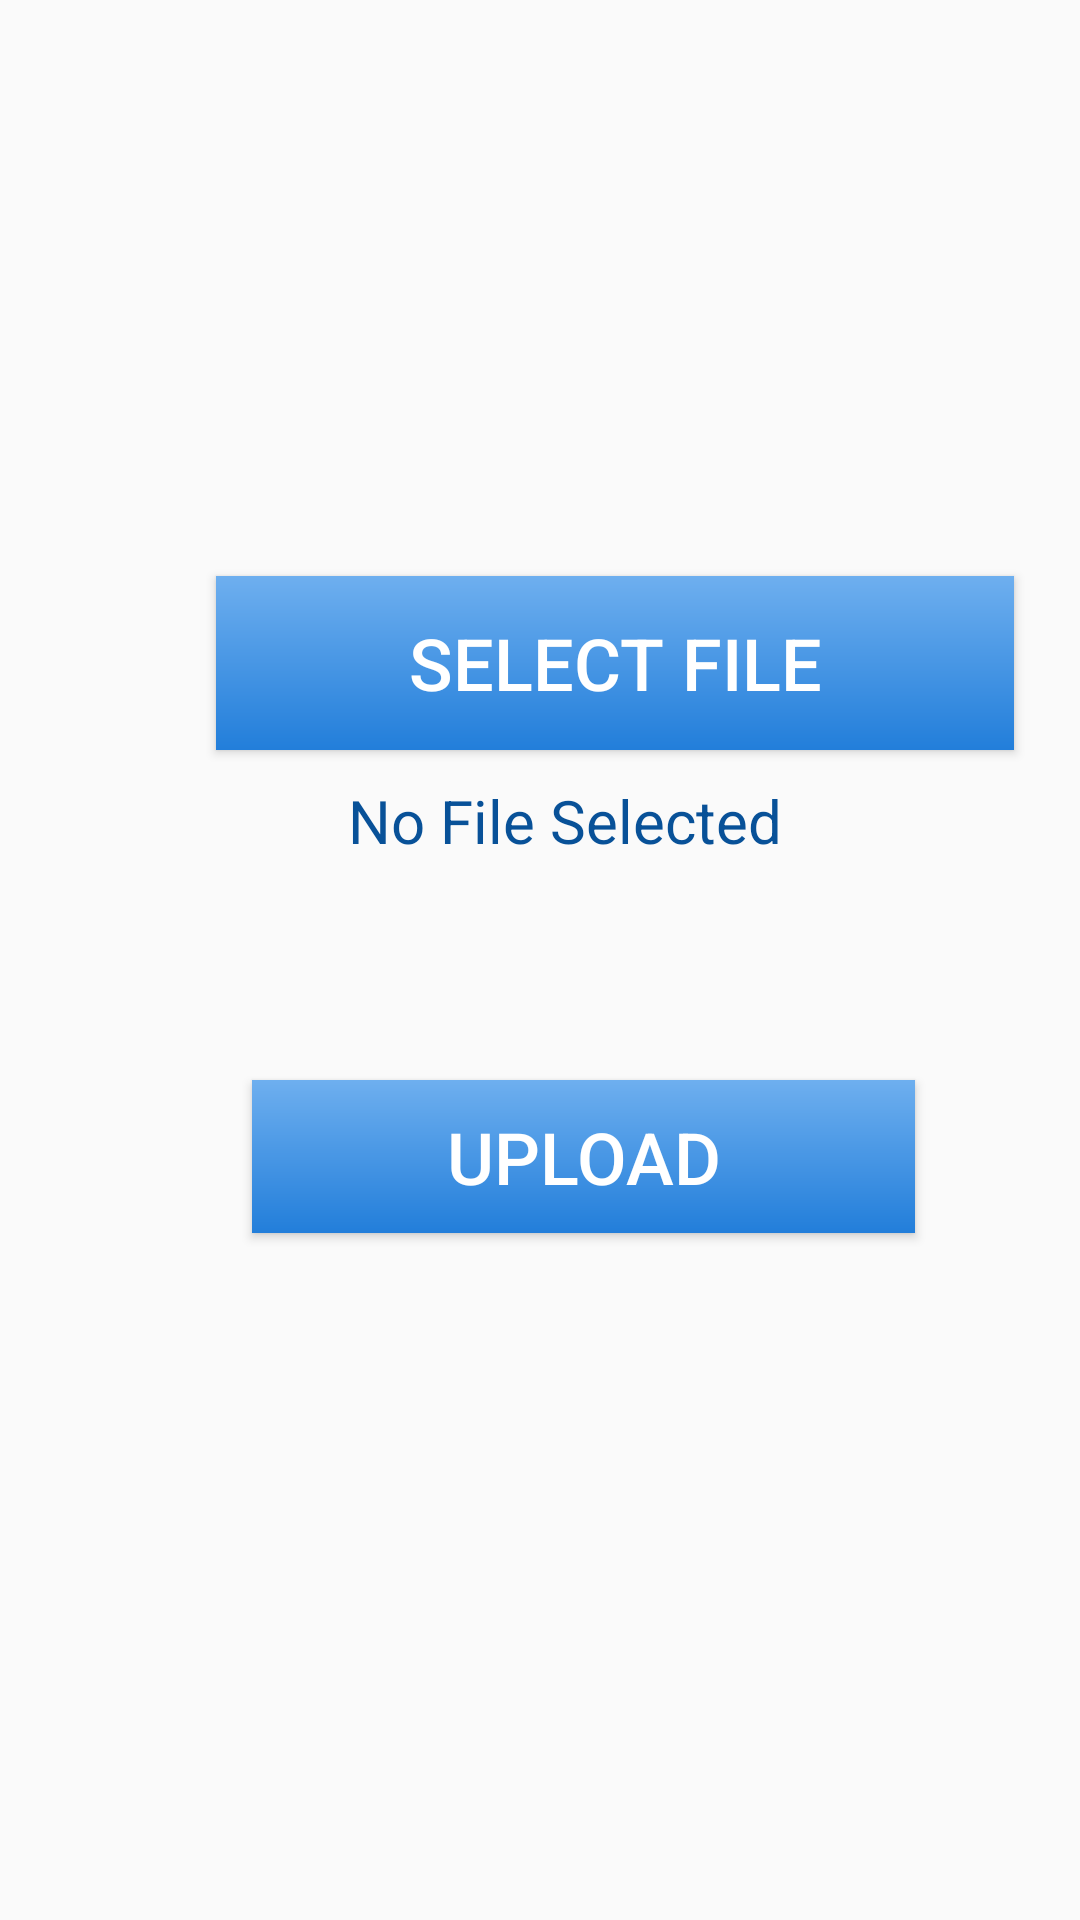

Reconstruct the res/layout file that produces this screen, plus the resources it refers to.
<!-- AndroidManifest.xml: application theme Theme.GoEasy -->
<!-- res/layout/activity_upload_file.xml -->
<?xml version="1.0" encoding="utf-8"?>
<androidx.constraintlayout.widget.ConstraintLayout xmlns:android="http://schemas.android.com/apk/res/android"
    xmlns:app="http://schemas.android.com/apk/res-auto"
    xmlns:tools="http://schemas.android.com/tools"
    android:layout_width="match_parent"
    android:layout_height="match_parent"
    tools:context=".UploadFile">

    <Button
        android:id="@+id/select_file"
        android:layout_width="266dp"
        android:layout_height="58dp"
        android:layout_marginStart="72dp"
        android:layout_marginTop="192dp"
        android:background="@drawable/background_color"
        android:text="Select File"
        android:textColor="@color/white"
        android:textSize="24sp"
        app:layout_constraintStart_toStartOf="parent"
        app:layout_constraintTop_toTopOf="parent" />

    <TextView
        android:id="@+id/notify"
        android:layout_width="154dp"
        android:layout_height="78dp"
        android:layout_marginStart="116dp"
        android:layout_marginTop="260dp"
        android:text="No File Selected"
        android:textColor="#085198"
        android:textSize="20dp"
        app:layout_constraintStart_toStartOf="parent"
        app:layout_constraintTop_toTopOf="parent" />

    <Button
        android:id="@+id/upload"
        android:layout_width="221dp"
        android:layout_height="51dp"
        android:layout_marginStart="84dp"
        android:layout_marginTop="360dp"
        android:background="@drawable/background_color"
        android:text="Upload"
        android:textColor="@color/white"
        android:textSize="24sp"
        app:layout_constraintStart_toStartOf="parent"
        app:layout_constraintTop_toTopOf="parent" />

</androidx.constraintlayout.widget.ConstraintLayout>
<!-- resources referenced by this layout -->
<resources>
  <color name="white">#FFFFFFFF</color>
  <!-- drawable background_color (drawable) -->
  <?xml version="1.0" encoding="utf-8"?>
  <shape xmlns:android="http://schemas.android.com/apk/res/android">
          android:shape="rectangle">
          <gradient
              android:startColor="#227EDA"
              android:endColor="#6EAFEF"
              android:angle="90" />
  </shape>
  <style name="Theme.GoEasy" parent="Theme.AppCompat.DayNight.NoActionBar">
          
          <item name="colorPrimary">@color/purple_500</item>
          <item name="colorPrimaryVariant">@color/purple_700</item>
          <item name="colorOnPrimary">@color/white</item>
          
          <item name="colorSecondary">@color/teal_200</item>
          <item name="colorSecondaryVariant">@color/teal_700</item>
          <item name="colorOnSecondary">@color/black</item>
          
          <item name="android:statusBarColor" tools:targetApi="l">?attr/colorPrimaryVariant</item>
          
      </style>
  <color name="purple_500">#227EDA</color>
  <color name="purple_700">#227EDA</color>
  <color name="teal_200">#227EDA</color>
  <color name="teal_700">#227EDA</color>
  <color name="black">#FF000000</color>
</resources>
